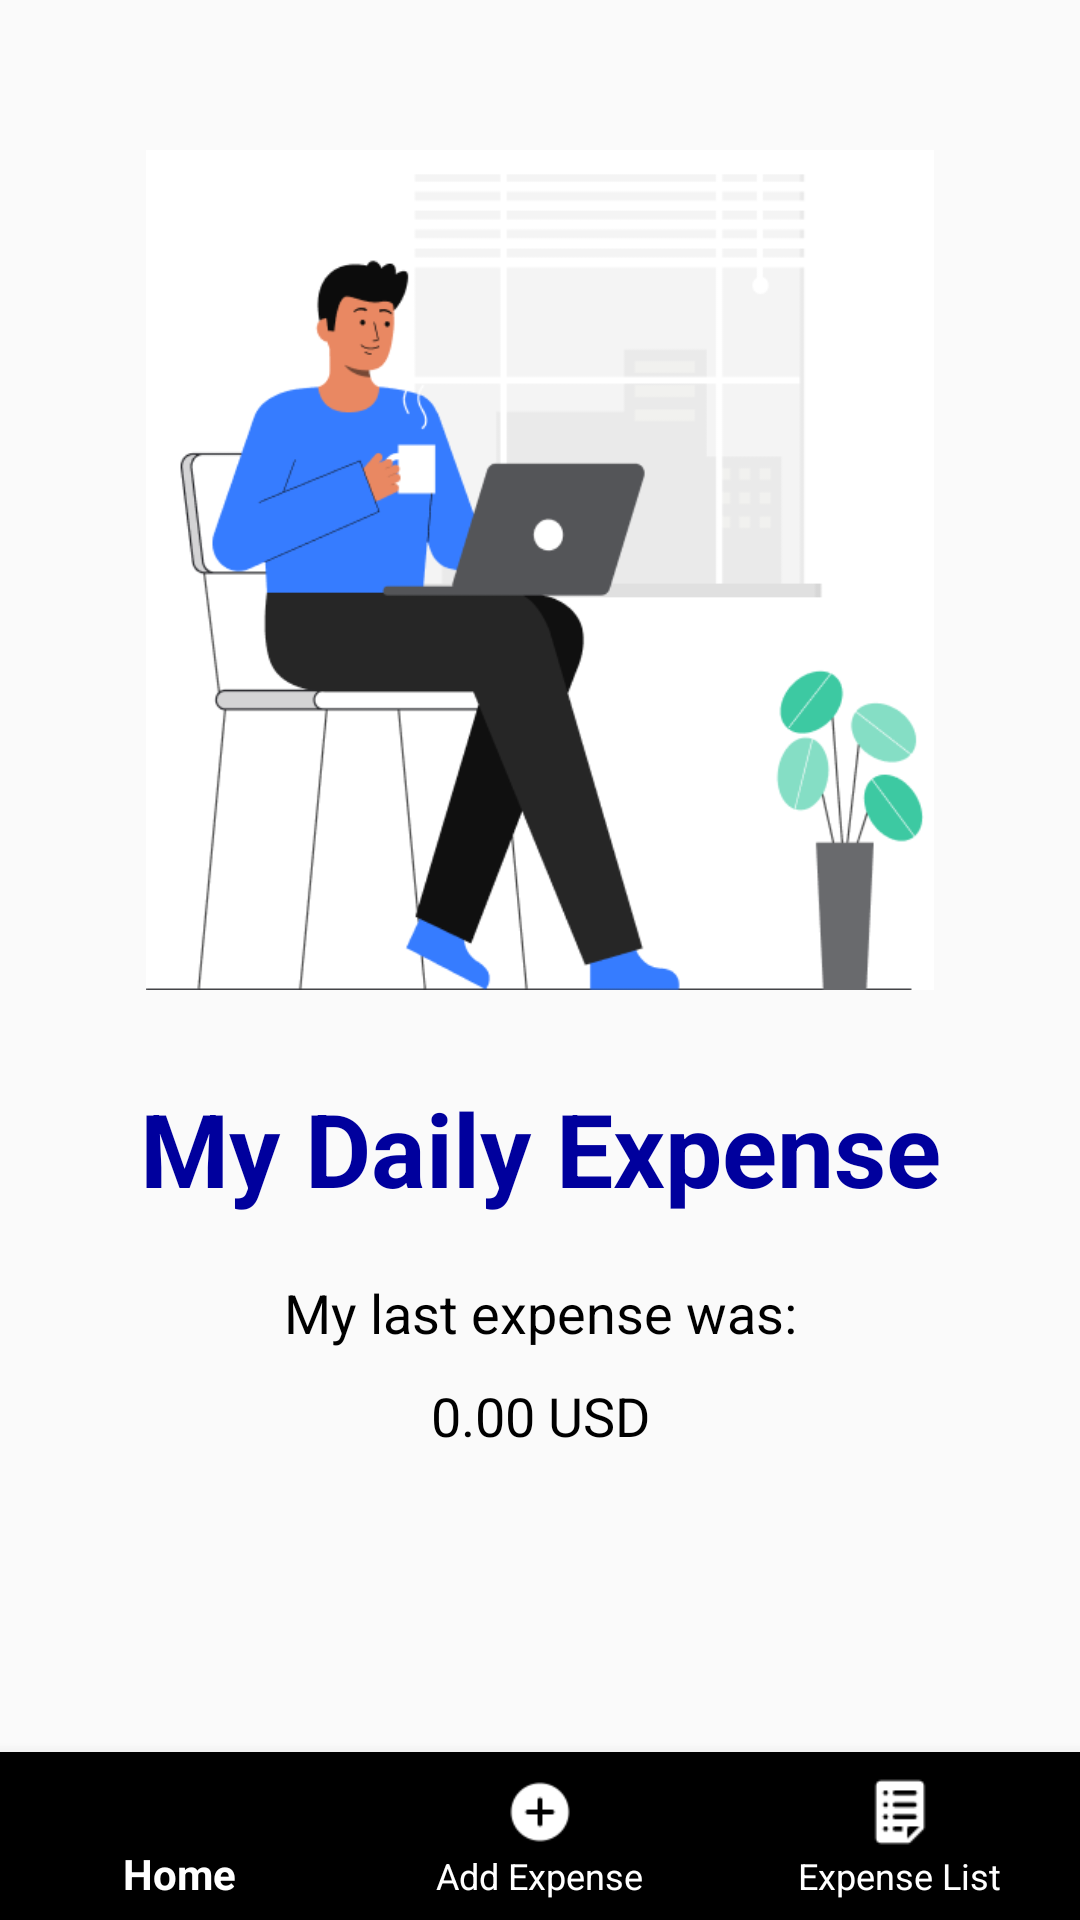

Produce the Android XML layout that renders to this screen, including the resource entries it uses.
<!-- AndroidManifest.xml: application theme Theme.AppCompat.DayNight.NoActionBar -->
<!-- res/layout/activity_main.xml -->
<?xml version="1.0" encoding="utf-8"?>
<androidx.constraintlayout.widget.ConstraintLayout xmlns:android="http://schemas.android.com/apk/res/android"
    xmlns:app="http://schemas.android.com/apk/res-auto"
    xmlns:tools="http://schemas.android.com/tools"
    android:layout_width="match_parent"
    android:layout_height="match_parent"
    tools:context=".MainActivity">

    <TextView
        android:id="@+id/expense_tracker_title"
        android:layout_width="wrap_content"
        android:layout_height="wrap_content"
        android:layout_marginTop="20dp"
        android:text="Expense Tracker"
        android:visibility="gone"
        android:textAlignment="center"
        android:textColor="#000000"
        android:textSize="24sp"
        android:textStyle="bold"
        app:layout_constraintEnd_toEndOf="parent"
        app:layout_constraintStart_toStartOf="parent"
        app:layout_constraintTop_toTopOf="parent" />

    <ImageView
        android:id="@+id/welcome_image"
        android:layout_width="280dp"
        android:layout_height="280dp"
        android:layout_marginTop="50dp"
        app:layout_constraintEnd_toEndOf="parent"
        app:layout_constraintStart_toStartOf="parent"
        app:layout_constraintTop_toBottomOf="@id/expense_tracker_title"
        app:srcCompat="@drawable/welcome_image"
        tools:ignore="MissingConstraints" />

    <TextView
        android:id="@+id/wel_title"
        android:layout_width="wrap_content"
        android:layout_height="wrap_content"
        android:layout_marginTop="30dp"
        android:text="My Daily Expense"
        android:textAlignment="center"
        android:textColor="#00009D"
        android:textSize="34sp"
        android:textStyle="bold"
        app:layout_constraintEnd_toEndOf="parent"
        app:layout_constraintStart_toStartOf="parent"
        app:layout_constraintTop_toBottomOf="@+id/welcome_image" />

    <TextView
        android:id="@+id/last_expense_prefix"
        android:layout_width="wrap_content"
        android:layout_height="wrap_content"
        android:layout_marginTop="20dp"
        android:text="My last expense was:"
        android:textAlignment="center"
        android:textColor="#000000"
        android:textSize="18sp"
        app:layout_constraintEnd_toEndOf="parent"
        app:layout_constraintStart_toStartOf="parent"
        app:layout_constraintTop_toBottomOf="@id/wel_title" />

    <TextView
        android:id="@+id/last_expense_text"
        android:layout_width="wrap_content"
        android:layout_height="wrap_content"
        android:layout_marginTop="10dp"
        android:text="0"
        android:visibility="gone"
        android:textAlignment="center"
        android:textColor="#000000"
        android:textSize="18sp"
        app:layout_constraintEnd_toEndOf="parent"
        app:layout_constraintStart_toStartOf="parent"
        app:layout_constraintTop_toBottomOf="@id/last_expense_prefix" />

    <TextView
        android:id="@+id/last_expense_text_currency"
        android:layout_width="wrap_content"
        android:layout_height="wrap_content"
        android:layout_marginTop="10dp"
        android:text="USD"
        android:visibility="gone"
        android:textAlignment="center"
        android:textColor="#000000"
        android:textSize="18sp"
        app:layout_constraintEnd_toEndOf="parent"
        app:layout_constraintStart_toStartOf="parent"
        app:layout_constraintTop_toBottomOf="@id/last_expense_text" />

    <TextView
        android:id="@+id/last_expense_text_combined"
        android:layout_width="wrap_content"
        android:layout_height="wrap_content"
        android:layout_marginTop="10dp"
        android:text="0.00 USD"
        android:textAlignment="center"
        android:textColor="#000000"
        android:textSize="18sp"
        app:layout_constraintEnd_toEndOf="parent"
        app:layout_constraintStart_toStartOf="parent"
        app:layout_constraintTop_toBottomOf="@id/last_expense_prefix" />


    <TextView
        android:id="@+id/currencyText"
        android:layout_width="wrap_content"
        android:layout_height="wrap_content"
        android:layout_marginTop="20dp"
        android:textSize="18sp"
        android:textStyle="bold"
        app:layout_constraintTop_toBottomOf="@id/last_expense_text_currency"
        app:layout_constraintStart_toStartOf="parent" />

    <TextView
        android:id="@+id/amountText"
        android:layout_width="wrap_content"
        android:layout_height="wrap_content"
        android:textSize="18sp"
        android:textStyle="bold"
        app:layout_constraintTop_toBottomOf="@id/currencyText"
        app:layout_constraintStart_toStartOf="parent" />

    <Button
        android:id="@+id/btnViewDetail"
        android:layout_width="300dp"
        android:layout_height="70dp"
        android:layout_marginTop="30dp"
        android:text="View Detail Expense"
        android:visibility="gone"
        android:backgroundTint="#00009D"
        android:textSize="20sp"
        android:textStyle="bold"
        app:layout_constraintEnd_toEndOf="parent"
        app:layout_constraintStart_toStartOf="parent"
        app:layout_constraintTop_toBottomOf="@id/amountText" />

    <Button
        android:id="@+id/btnAddExpense"
        android:layout_width="300dp"
        android:layout_height="70dp"
        android:layout_marginTop="20dp"
        android:text="Add New Expense"
        android:visibility="gone"
        android:backgroundTint="#00009D"
        android:textSize="20sp"
        android:textStyle="bold"
        app:layout_constraintEnd_toEndOf="parent"
        app:layout_constraintStart_toStartOf="parent"
        app:layout_constraintTop_toBottomOf="@id/btnViewDetail" />

    <Button
        android:id="@+id/btnListItem"
        android:layout_width="300dp"
        android:layout_height="70dp"
        android:layout_marginTop="20dp"
        android:text="List Items"
        android:visibility="gone"
        android:backgroundTint="#00009D"
        android:textSize="20sp"
        android:textStyle="bold"
        app:layout_constraintEnd_toEndOf="parent"
        app:layout_constraintStart_toStartOf="parent"
        app:layout_constraintTop_toBottomOf="@id/btnAddExpense" />

    <FrameLayout
        android:id="@+id/fragment_container"
        android:layout_width="0dp"
        android:layout_height="0dp"
        app:layout_constraintBottom_toTopOf="@id/bottom_navigation"
        app:layout_constraintEnd_toEndOf="parent"
        app:layout_constraintHorizontal_bias="0.0"
        app:layout_constraintStart_toStartOf="parent"
        app:layout_constraintTop_toTopOf="parent"
        app:layout_constraintVertical_bias="1.0" />

    <Button
        android:id="@+id/btnSignOut"
        android:layout_width="wrap_content"
        android:layout_height="wrap_content"
        android:layout_gravity="center_horizontal"
        android:layout_marginTop="144dp"
        android:layout_marginBottom="40dp"
        android:text="Sign Out"
        app:layout_constraintBottom_toBottomOf="@+id/fragment_container"
        app:layout_constraintEnd_toEndOf="parent"
        app:layout_constraintStart_toStartOf="parent"
        app:layout_constraintTop_toBottomOf="@+id/last_expense_text_combined" />

    <com.google.android.material.bottomnavigation.BottomNavigationView
        android:id="@+id/bottom_navigation"
        android:layout_width="match_parent"
        android:layout_height="wrap_content"
        android:layout_alignParentBottom="true"
        app:itemIconTint="@color/white"
        app:itemTextColor="@color/white"
        app:layout_constraintBottom_toBottomOf="parent"
        app:menu="@menu/bottom_nav_menu"
        tools:layout_editor_absoluteX="0dp" />
</androidx.constraintlayout.widget.ConstraintLayout>
<!-- resources referenced by this layout -->
<resources>
  <color name="white">#FFFFFFFF</color>
  <!-- drawable welcome_image: png bitmap (drawable, 26995 bytes) -->
</resources>
